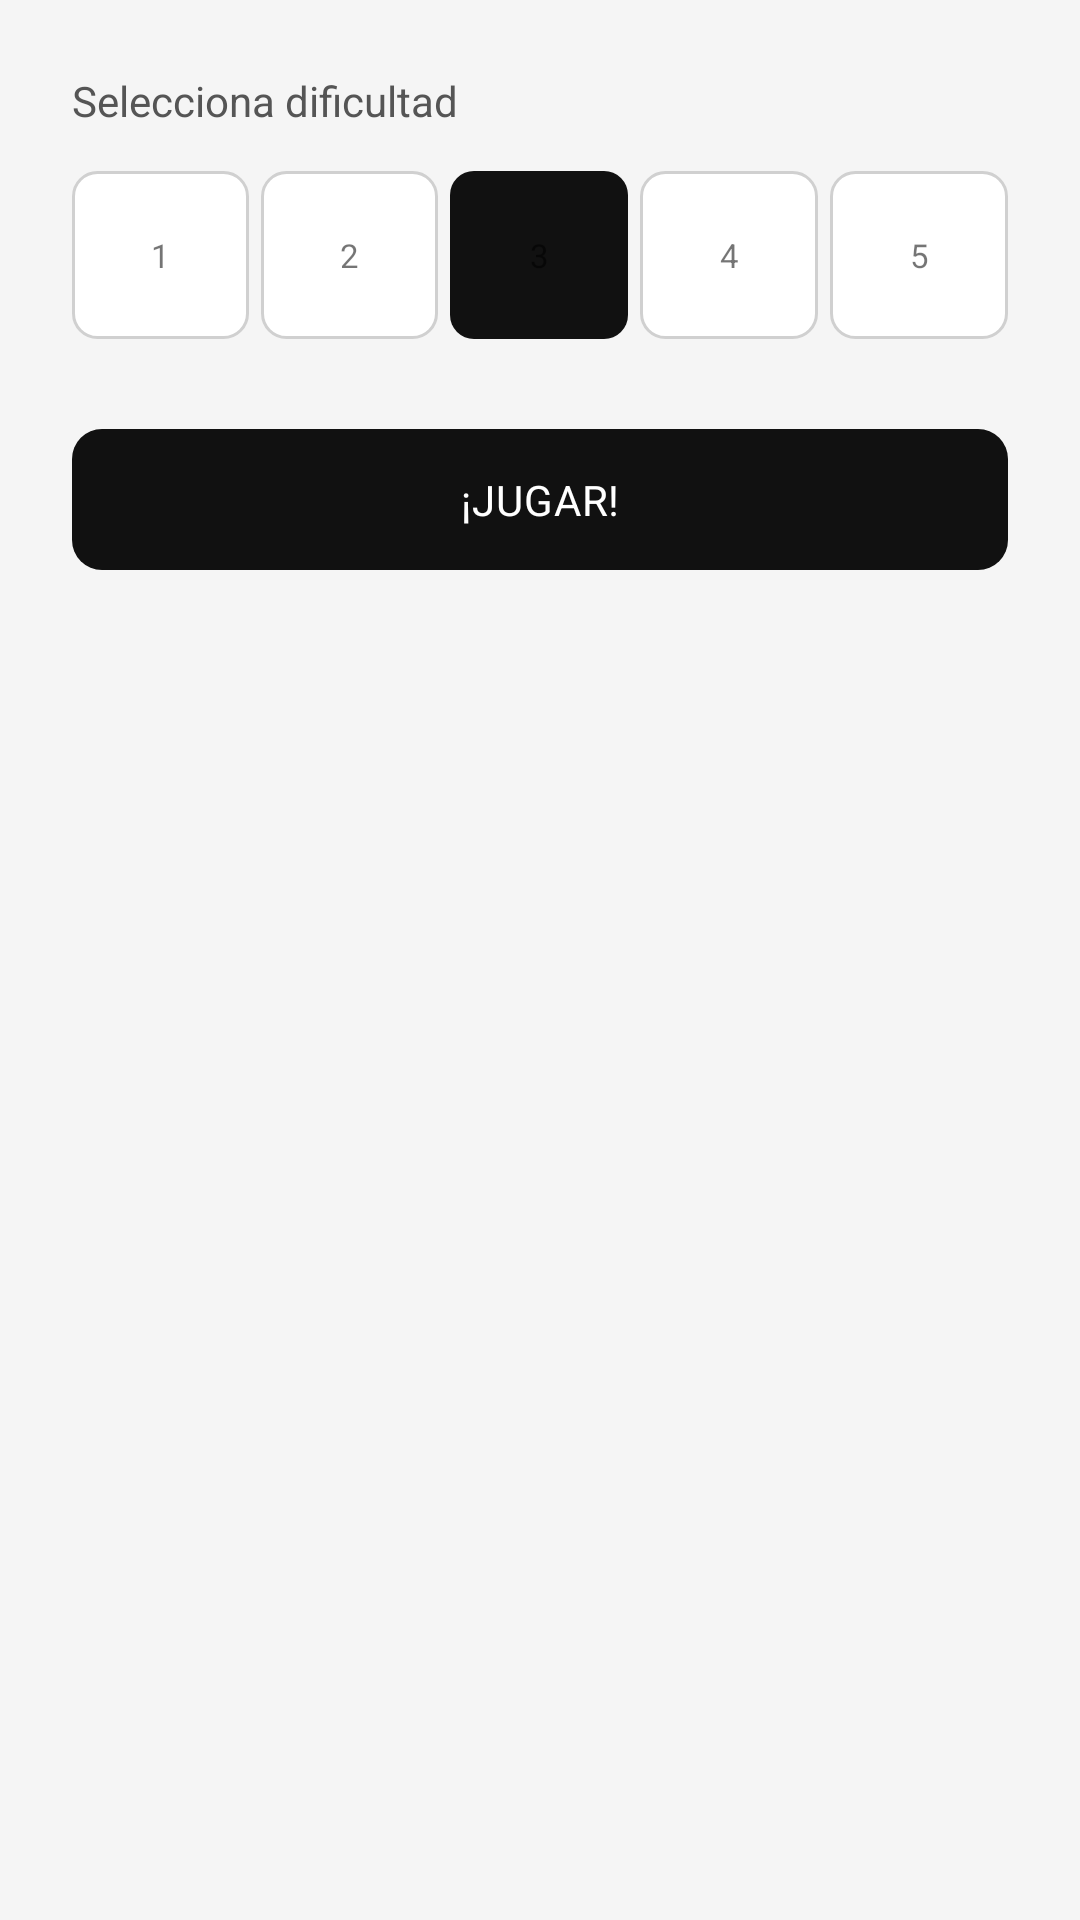

Produce the Android XML layout that renders to this screen, including the resource entries it uses.
<!-- AndroidManifest.xml: application theme Theme.MarsanChess -->
<!-- res/layout/dialog_difficulty.xml -->
<?xml version="1.0" encoding="utf-8"?>
<LinearLayout
    xmlns:android="http://schemas.android.com/apk/res/android"
    android:layout_width="match_parent"
    android:layout_height="wrap_content"
    android:orientation="vertical"
    android:padding="24dp">

    <TextView
        android:layout_width="wrap_content"
        android:layout_height="wrap_content"
        android:text="@string/difficulty_title"
        android:textSize="14sp"
        android:textColor="@color/text_secondary"
        android:layout_marginBottom="14dp"/>

    <LinearLayout
        android:layout_width="match_parent"
        android:layout_height="wrap_content"
        android:orientation="horizontal"
        android:gravity="center"
        android:layout_marginBottom="24dp">

        <TextView android:id="@+id/diff1"
            android:layout_width="0dp" android:layout_height="56dp"
            android:layout_weight="1" android:gravity="center"
            android:text="1" android:textSize="11sp"
            android:background="@drawable/bg_difficulty_chip"
            android:layout_marginEnd="4dp"/>

        <TextView android:id="@+id/diff2"
            android:layout_width="0dp" android:layout_height="56dp"
            android:layout_weight="1" android:gravity="center"
            android:text="2" android:textSize="11sp"
            android:background="@drawable/bg_difficulty_chip"
            android:layout_marginEnd="4dp"/>

        <TextView android:id="@+id/diff3"
            android:layout_width="0dp" android:layout_height="56dp"
            android:layout_weight="1" android:gravity="center"
            android:text="3" android:textSize="11sp"
            android:background="@drawable/bg_difficulty_chip_selected"/>

        <TextView android:id="@+id/diff4"
            android:layout_width="0dp" android:layout_height="56dp"
            android:layout_weight="1" android:gravity="center"
            android:text="4" android:textSize="11sp"
            android:background="@drawable/bg_difficulty_chip"
            android:layout_marginStart="4dp"/>

        <TextView android:id="@+id/diff5"
            android:layout_width="0dp" android:layout_height="56dp"
            android:layout_weight="1" android:gravity="center"
            android:text="5" android:textSize="11sp"
            android:background="@drawable/bg_difficulty_chip"
            android:layout_marginStart="4dp"/>
    </LinearLayout>

    <com.google.android.material.button.MaterialButton
        android:id="@+id/btnPlay"
        style="@style/Widget.MarsanChess.Button.Primary"
        android:layout_width="match_parent"
        android:layout_height="wrap_content"
        android:minHeight="52dp"
        android:paddingVertical="14dp"
        android:text="@string/name_play_button"/>

</LinearLayout>
<!-- resources referenced by this layout -->
<resources>
  <color name="text_secondary">#555555</color>
  <!-- drawable bg_difficulty_chip (drawable) -->
  <?xml version="1.0" encoding="utf-8"?>
  <shape xmlns:android="http://schemas.android.com/apk/res/android"
      android:shape="rectangle">
      <solid android:color="@color/background_card"/>
      <stroke android:width="1dp" android:color="@color/border"/>
      <corners android:radius="8dp"/>
  </shape>
  <!-- drawable bg_difficulty_chip_selected (drawable) -->
  <?xml version="1.0" encoding="utf-8"?>
  <shape xmlns:android="http://schemas.android.com/apk/res/android"
      android:shape="rectangle">
      <solid android:color="@color/accent"/>
      <corners android:radius="8dp"/>
  </shape>
  <string name="difficulty_title">Selecciona dificultad</string>
  <string name="name_play_button">¡Jugar!</string>
  <style name="Widget.MarsanChess.Button.Primary" parent="Widget.MaterialComponents.Button">
          <item name="backgroundTint">@color/button_primary_bg</item>
          <item name="android:textColor">@color/button_primary_text</item>
          <item name="android:textSize">14sp</item>
          <item name="android:letterSpacing">0.02</item>
          <item name="cornerRadius">10dp</item>
          <item name="android:paddingTop">12dp</item>
          <item name="android:paddingBottom">12dp</item>
          <item name="elevation">0dp</item>
          <item name="android:stateListAnimator">@null</item>
      </style>
  <style name="Theme.MarsanChess" parent="Theme.MaterialComponents.Light.NoActionBar">
          <item name="colorPrimary">@color/accent</item>
          <item name="colorPrimaryVariant">@color/text_secondary</item>
          <item name="colorOnPrimary">@color/white</item>
          <item name="colorSecondary">@color/accent</item>
          <item name="colorOnSecondary">@color/white</item>
          <item name="colorSurface">@color/background_card</item>
          <item name="colorOnSurface">@color/text_primary</item>
          <item name="android:colorBackground">@color/background_primary</item>
          <item name="colorOnBackground">@color/text_primary</item>
          <item name="colorError">#E04040</item>
          <item name="android:statusBarColor">@color/background_primary</item>
          <item name="android:windowLightStatusBar">true</item>
          <item name="android:navigationBarColor">@color/background_primary</item>
          <item name="android:fontFamily">sans-serif</item>
          <item name="android:textColorPrimary">@color/text_primary</item>
          <item name="android:textColorSecondary">@color/text_secondary</item>
          <item name="android:textColorHint">@color/text_hint</item>
          <item name="windowActionBar">false</item>
          <item name="windowNoTitle">true</item>
      </style>
  <color name="background_card">#FFFFFF</color>
  <color name="border">#D0D0D0</color>
  <color name="accent">#111111</color>
  <color name="button_primary_bg">#111111</color>
  <color name="button_primary_text">#FFFFFF</color>
  <color name="white">#FFFFFF</color>
  <color name="text_primary">#111111</color>
  <color name="background_primary">#F5F5F5</color>
  <color name="text_hint">#888888</color>
</resources>
